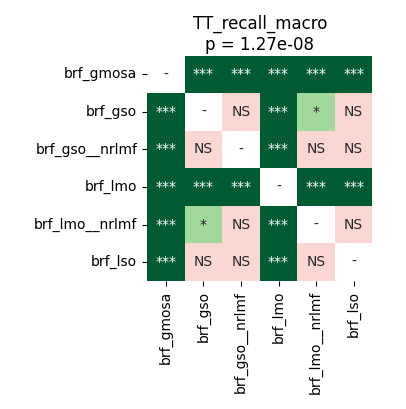

Source data for this figure (header and first rows):
	brf_gmosa	brf_gso	brf_gso__nrlmf	brf_lmo	brf_lmo__nrlmf	brf_lso
brf_gmosa	1.0	5.7220458984375e-05	5.7220458984375e-05	5.7220458984375e-05	5.7220458984375e-05	5.7220458984375e-05
brf_gso	5.7220458984375e-05	1.0	0.9399	5.7220458984375e-05	0.01964	0.1274
brf_gso__nrlmf	5.7220458984375e-05	0.9399	1.0	0.0007121	0.166	0.3455
brf_lmo	5.7220458984375e-05	5.7220458984375e-05	0.0007121	1.0	5.7220458984375e-05	5.7220458984375e-05
brf_lmo__nrlmf	5.7220458984375e-05	0.01964	0.166	5.7220458984375e-05	1.0	0.1307
brf_lso	5.7220458984375e-05	0.1274	0.3455	5.7220458984375e-05	0.1307	1.0
